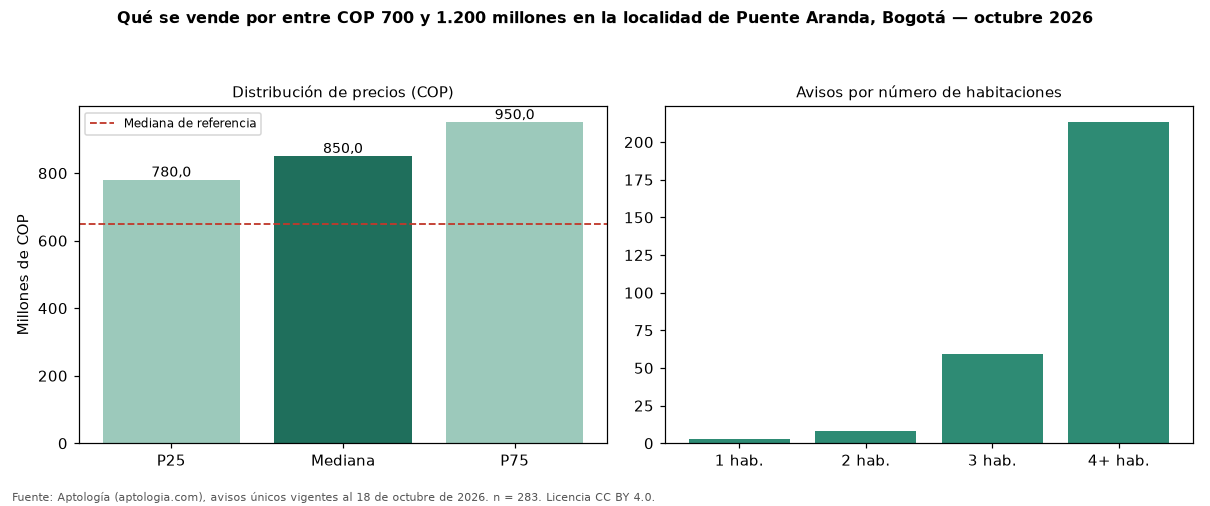

The data file committed next to this chart (first rows):
seccion, metrica, valor_cop, n
precio, p25, 780000000, 283
precio, mediana, 850000000, 283
precio, p75, 950000000, 283
cop_por_m2, p25, 2793040, 283
cop_por_m2, mediana, 3990000, 283
cop_por_m2, p75, 5852865, 283
area, area_mediana_m2, 220.5, 283
habitaciones, 1, 790000000, 3
habitaciones, 2, 850000000, 8
habitaciones, 3, 830000000, 59
habitaciones, 4+, 850000000, 213
administracion, mediana, 540000, 43
estrato, moda, 3, 
parqueadero, porcentaje_con_parqueadero, 86.6, 283
referencia, mediana_referencia, 650000000, 907
referencia, mediana_cop_por_m2_referencia, 5385735, 907
